Dataset: data_освещённость (GitHub, Vaibhavv526/Predicting-Illumination-from-Camera-Images). Classes: bright, dark, normal.

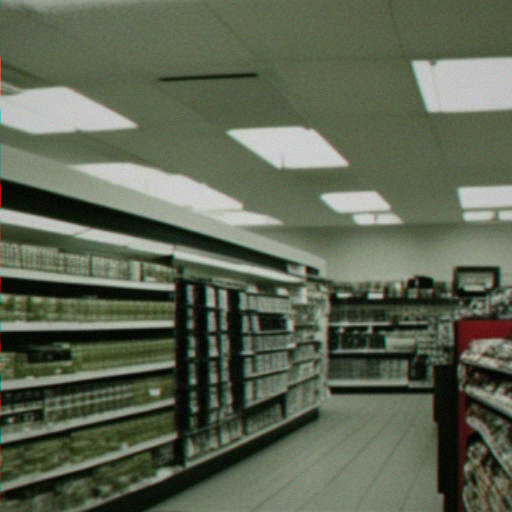
Label: normal

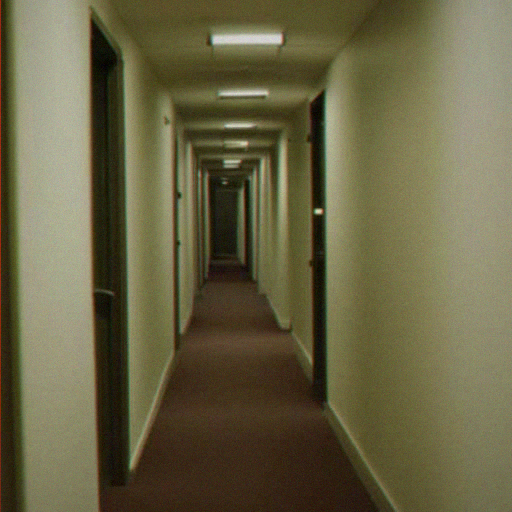
Label: bright

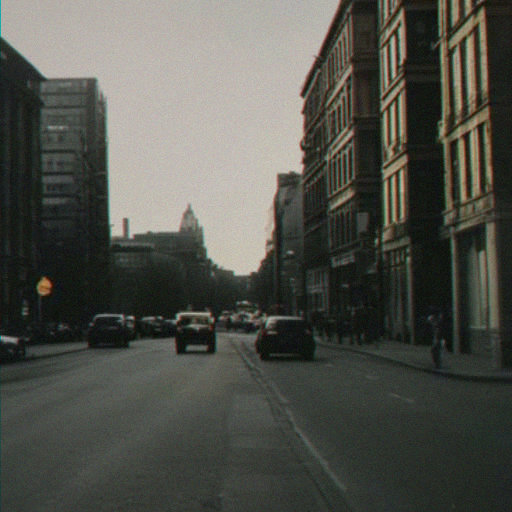
Label: bright

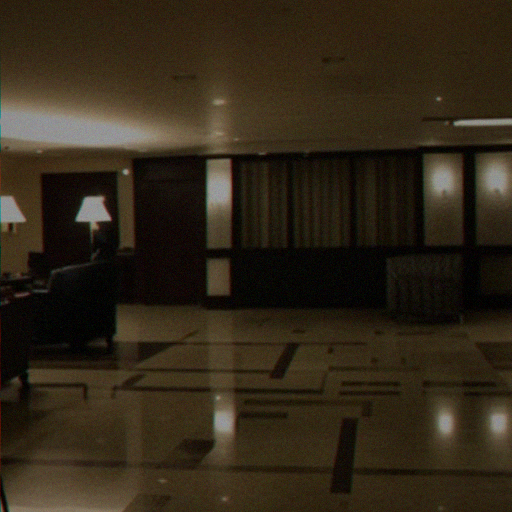
Label: dark

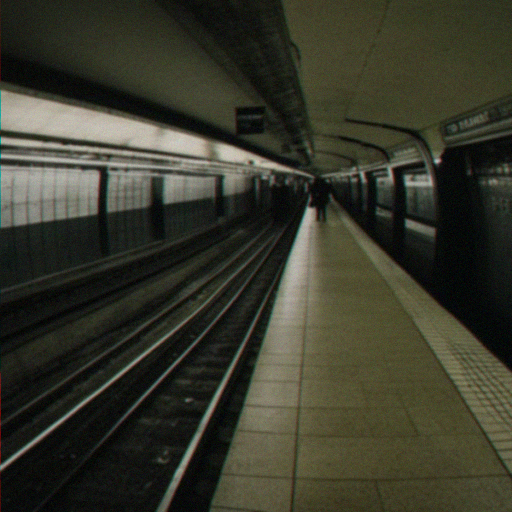
Label: dark

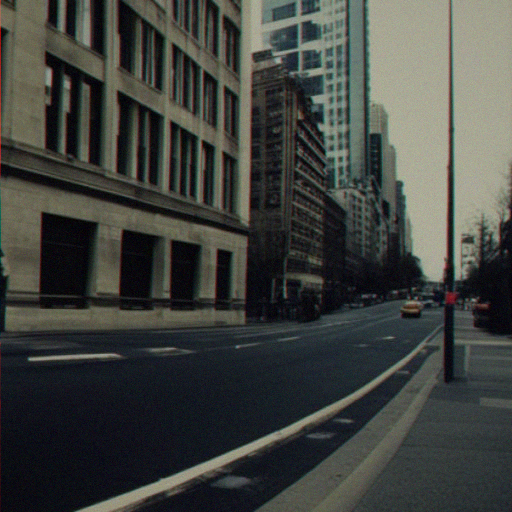
Label: normal
